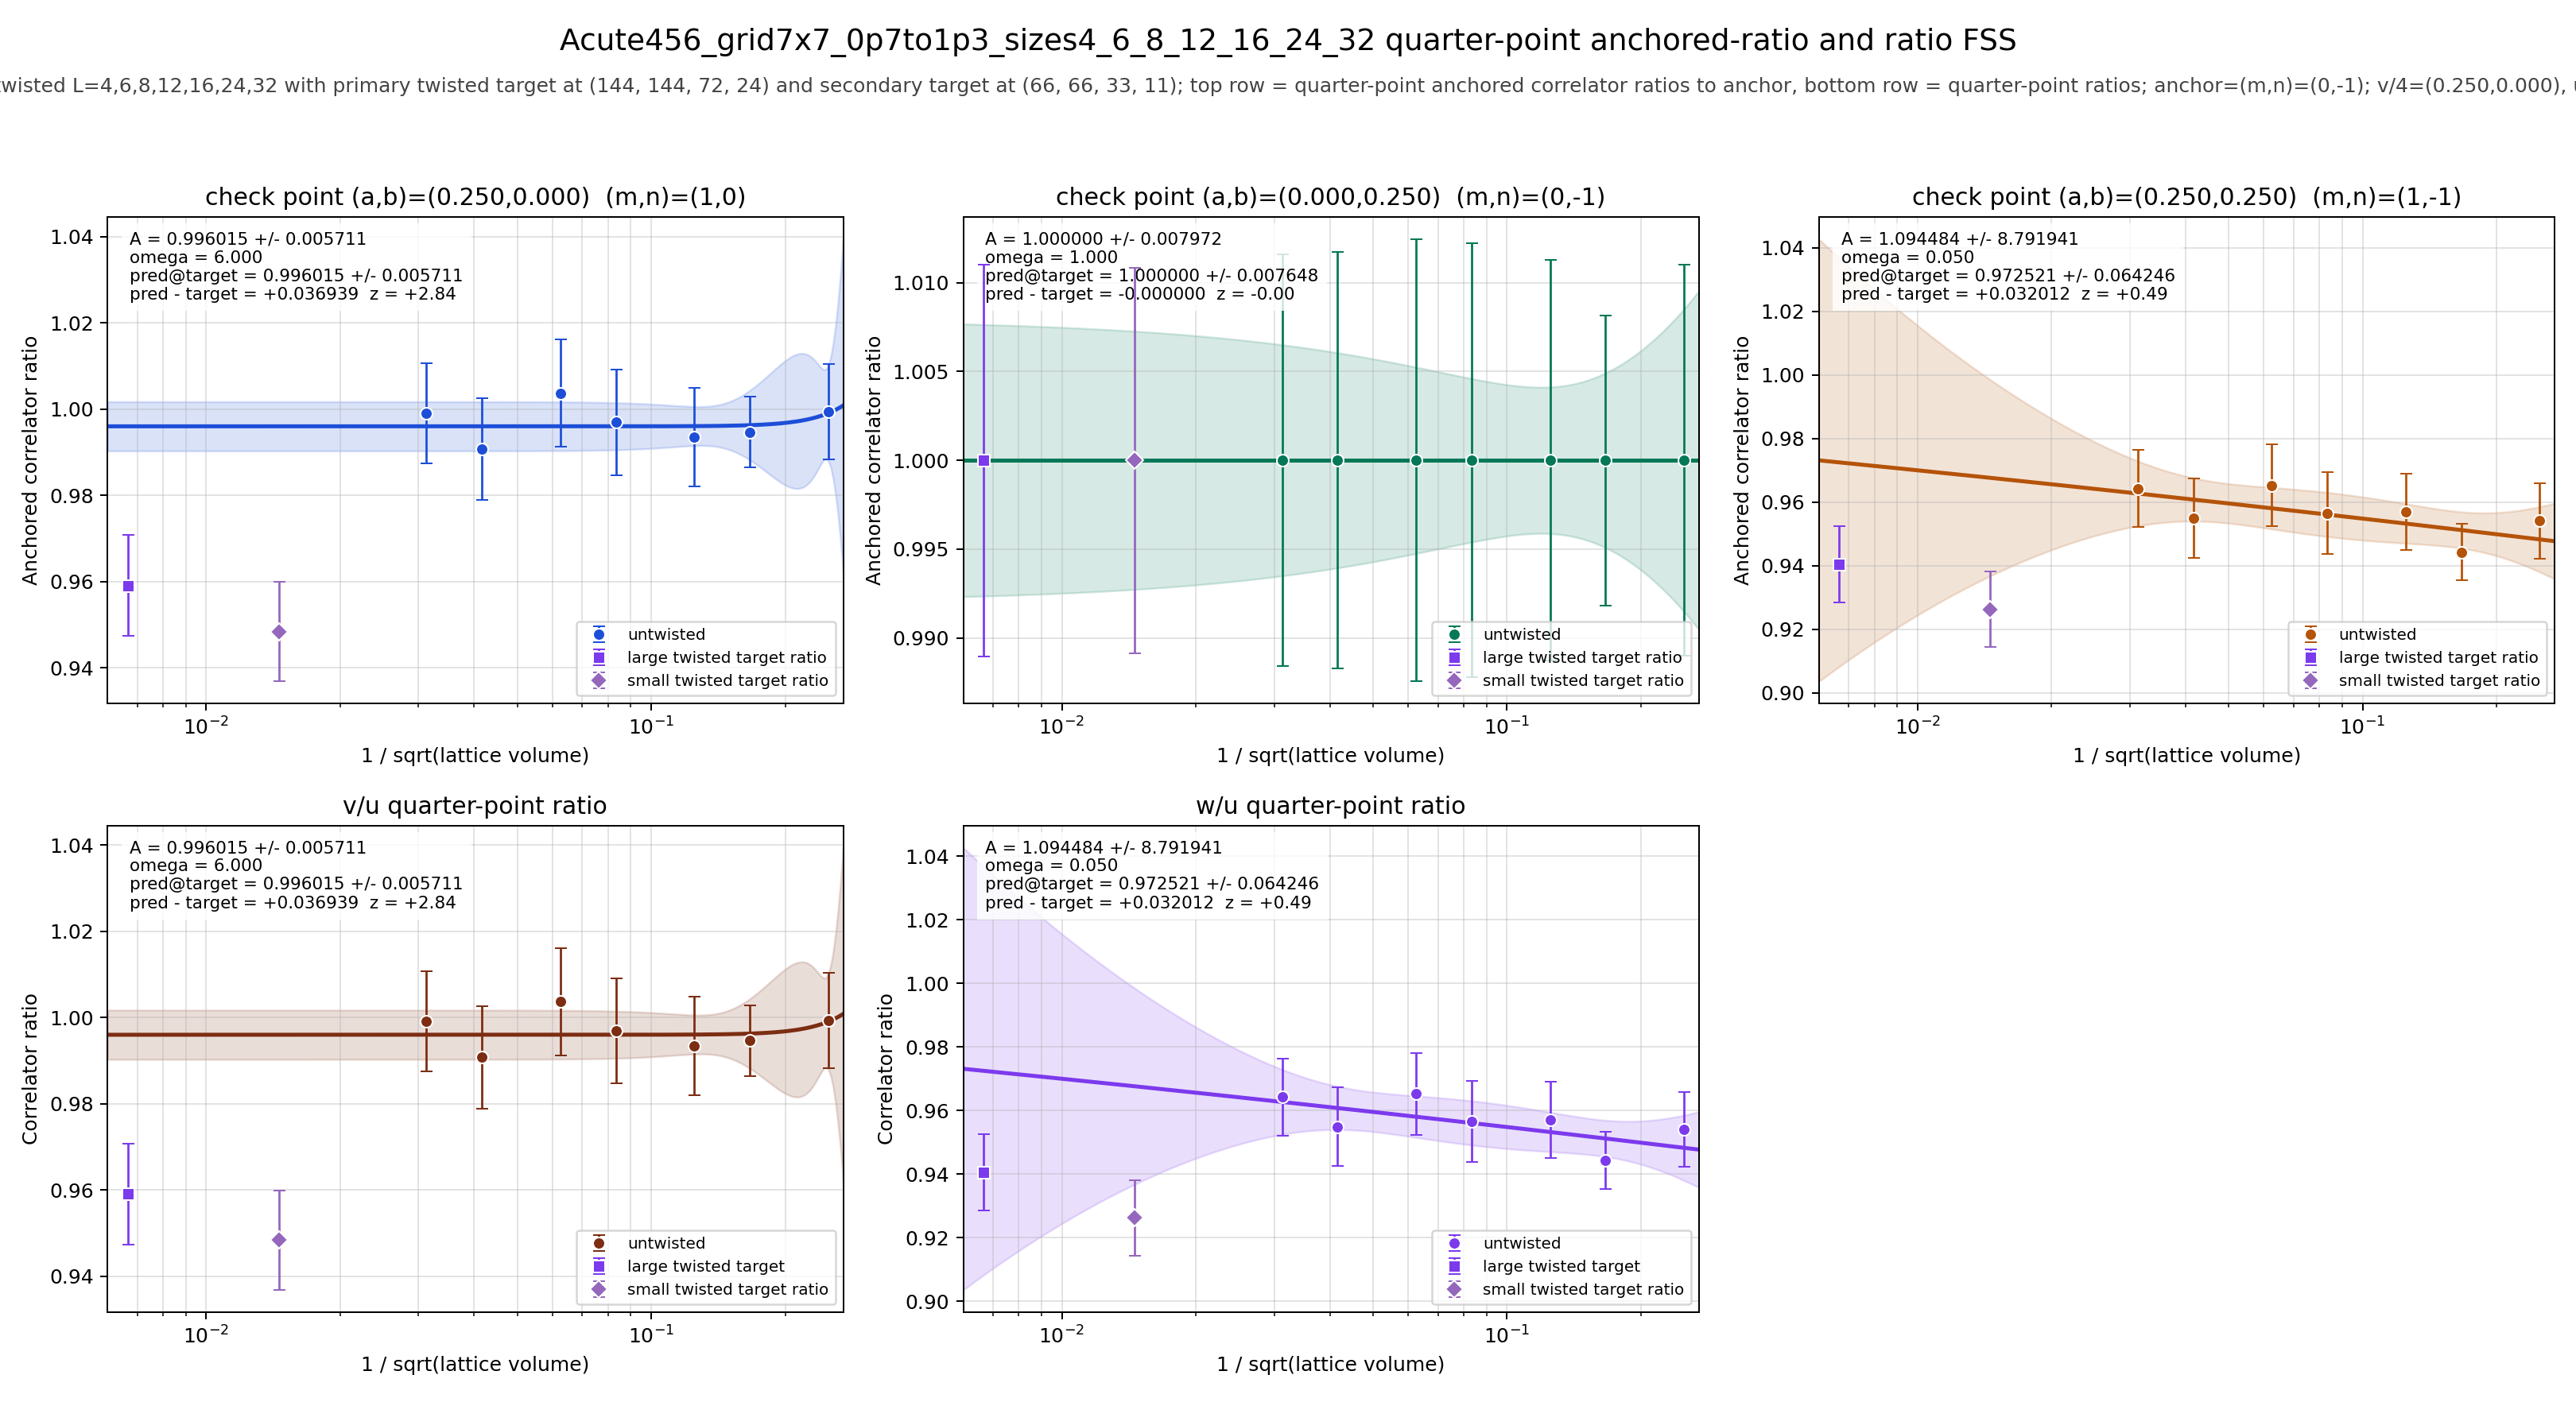

The data file committed next to this chart (first rows):
panel	series	x	y	sigma	fit_A	fit_sigma_A	fit_omega	pred_target	pred_target_sigma	delta_target	z_target	twisted_x	twisted_y	twisted_sigma
v/4	untwisted	0.25	0.9994	0.01103	0.996	0.005711	6	0.996	0.005711	0.03694	2.844	0.006672	0.9591	0.01167
v/4	untwisted	0.1667	0.9947	0.00825	0.996	0.005711	6	0.996	0.005711	0.03694	2.844	0.006672	0.9591	0.01167
v/4	untwisted	0.125	0.9935	0.01142	0.996	0.005711	6	0.996	0.005711	0.03694	2.844	0.006672	0.9591	0.01167
v/4	untwisted	0.08333	0.9969	0.01224	0.996	0.005711	6	0.996	0.005711	0.03694	2.844	0.006672	0.9591	0.01167
v/4	untwisted	0.0625	1.004	0.01244	0.996	0.005711	6	0.996	0.005711	0.03694	2.844	0.006672	0.9591	0.01167
v/4	untwisted	0.04167	0.9908	0.01183	0.996	0.005711	6	0.996	0.005711	0.03694	2.844	0.006672	0.9591	0.01167
v/4	untwisted	0.03125	0.9991	0.01158	0.996	0.005711	6	0.996	0.005711	0.03694	2.844	0.006672	0.9591	0.01167
v/4	twisted	0.006672	0.9591	0.01167	0.996	0.005711	6	0.996	0.005711	0.03694	2.844	0.006672	0.9591	0.01167
u/4	untwisted	0.25	1	0.011	1	0.007972	1	1	0.007648	-0.0000000000	-0.0000000000	0.006672	1	0.01104
u/4	untwisted	0.1667	1	0.008166	1	0.007972	1	1	0.007648	-0.0000000000	-0.0000000000	0.006672	1	0.01104
u/4	untwisted	0.125	1	0.01128	1	0.007972	1	1	0.007648	-0.0000000000	-0.0000000000	0.006672	1	0.01104
u/4	untwisted	0.08333	1	0.01222	1	0.007972	1	1	0.007648	-0.0000000000	-0.0000000000	0.006672	1	0.01104
u/4	untwisted	0.0625	1	0.01245	1	0.007972	1	1	0.007648	-0.0000000000	-0.0000000000	0.006672	1	0.01104
u/4	untwisted	0.04167	1	0.01173	1	0.007972	1	1	0.007648	-0.0000000000	-0.0000000000	0.006672	1	0.01104
u/4	untwisted	0.03125	1	0.01159	1	0.007972	1	1	0.007648	-0.0000000000	-0.0000000000	0.006672	1	0.01104
u/4	twisted	0.006672	1	0.01104	1	0.007972	1	1	0.007648	-0.0000000000	-0.0000000000	0.006672	1	0.01104
w/4	untwisted	0.25	0.9541	0.01179	1.094	8.792	0.05	0.9725	0.06425	0.03201	0.4898	0.006672	0.9405	0.01196
w/4	untwisted	0.1667	0.9443	0.008939	1.094	8.792	0.05	0.9725	0.06425	0.03201	0.4898	0.006672	0.9405	0.01196
w/4	untwisted	0.125	0.957	0.01198	1.094	8.792	0.05	0.9725	0.06425	0.03201	0.4898	0.006672	0.9405	0.01196
w/4	untwisted	0.08333	0.9565	0.01281	1.094	8.792	0.05	0.9725	0.06425	0.03201	0.4898	0.006672	0.9405	0.01196
w/4	untwisted	0.0625	0.9653	0.01285	1.094	8.792	0.05	0.9725	0.06425	0.03201	0.4898	0.006672	0.9405	0.01196
w/4	untwisted	0.04167	0.9549	0.01242	1.094	8.792	0.05	0.9725	0.06425	0.03201	0.4898	0.006672	0.9405	0.01196
w/4	untwisted	0.03125	0.9643	0.0121	1.094	8.792	0.05	0.9725	0.06425	0.03201	0.4898	0.006672	0.9405	0.01196
w/4	twisted	0.006672	0.9405	0.01196	1.094	8.792	0.05	0.9725	0.06425	0.03201	0.4898	0.006672	0.9405	0.01196
(v/4)/(u/4)	untwisted	0.25	0.9994	0.01103	0.996	0.005711	6	0.996	0.005711	0.03694	2.844	0.006672	0.9591	0.01167
(v/4)/(u/4)	untwisted	0.1667	0.9947	0.00825	0.996	0.005711	6	0.996	0.005711	0.03694	2.844	0.006672	0.9591	0.01167
(v/4)/(u/4)	untwisted	0.125	0.9935	0.01142	0.996	0.005711	6	0.996	0.005711	0.03694	2.844	0.006672	0.9591	0.01167
(v/4)/(u/4)	untwisted	0.08333	0.9969	0.01224	0.996	0.005711	6	0.996	0.005711	0.03694	2.844	0.006672	0.9591	0.01167
(v/4)/(u/4)	untwisted	0.0625	1.004	0.01244	0.996	0.005711	6	0.996	0.005711	0.03694	2.844	0.006672	0.9591	0.01167
(v/4)/(u/4)	untwisted	0.04167	0.9908	0.01183	0.996	0.005711	6	0.996	0.005711	0.03694	2.844	0.006672	0.9591	0.01167
(v/4)/(u/4)	untwisted	0.03125	0.9991	0.01158	0.996	0.005711	6	0.996	0.005711	0.03694	2.844	0.006672	0.9591	0.01167
(v/4)/(u/4)	twisted	0.006672	0.9591	0.01167	0.996	0.005711	6	0.996	0.005711	0.03694	2.844	0.006672	0.9591	0.01167
(w/4)/(u/4)	untwisted	0.25	0.9541	0.01179	1.094	8.792	0.05	0.9725	0.06425	0.03201	0.4898	0.006672	0.9405	0.01196
(w/4)/(u/4)	untwisted	0.1667	0.9443	0.008939	1.094	8.792	0.05	0.9725	0.06425	0.03201	0.4898	0.006672	0.9405	0.01196
(w/4)/(u/4)	untwisted	0.125	0.957	0.01198	1.094	8.792	0.05	0.9725	0.06425	0.03201	0.4898	0.006672	0.9405	0.01196
(w/4)/(u/4)	untwisted	0.08333	0.9565	0.01281	1.094	8.792	0.05	0.9725	0.06425	0.03201	0.4898	0.006672	0.9405	0.01196
(w/4)/(u/4)	untwisted	0.0625	0.9653	0.01285	1.094	8.792	0.05	0.9725	0.06425	0.03201	0.4898	0.006672	0.9405	0.01196
(w/4)/(u/4)	untwisted	0.04167	0.9549	0.01242	1.094	8.792	0.05	0.9725	0.06425	0.03201	0.4898	0.006672	0.9405	0.01196
(w/4)/(u/4)	untwisted	0.03125	0.9643	0.0121	1.094	8.792	0.05	0.9725	0.06425	0.03201	0.4898	0.006672	0.9405	0.01196
(w/4)/(u/4)	twisted	0.006672	0.9405	0.01196	1.094	8.792	0.05	0.9725	0.06425	0.03201	0.4898	0.006672	0.9405	0.01196
